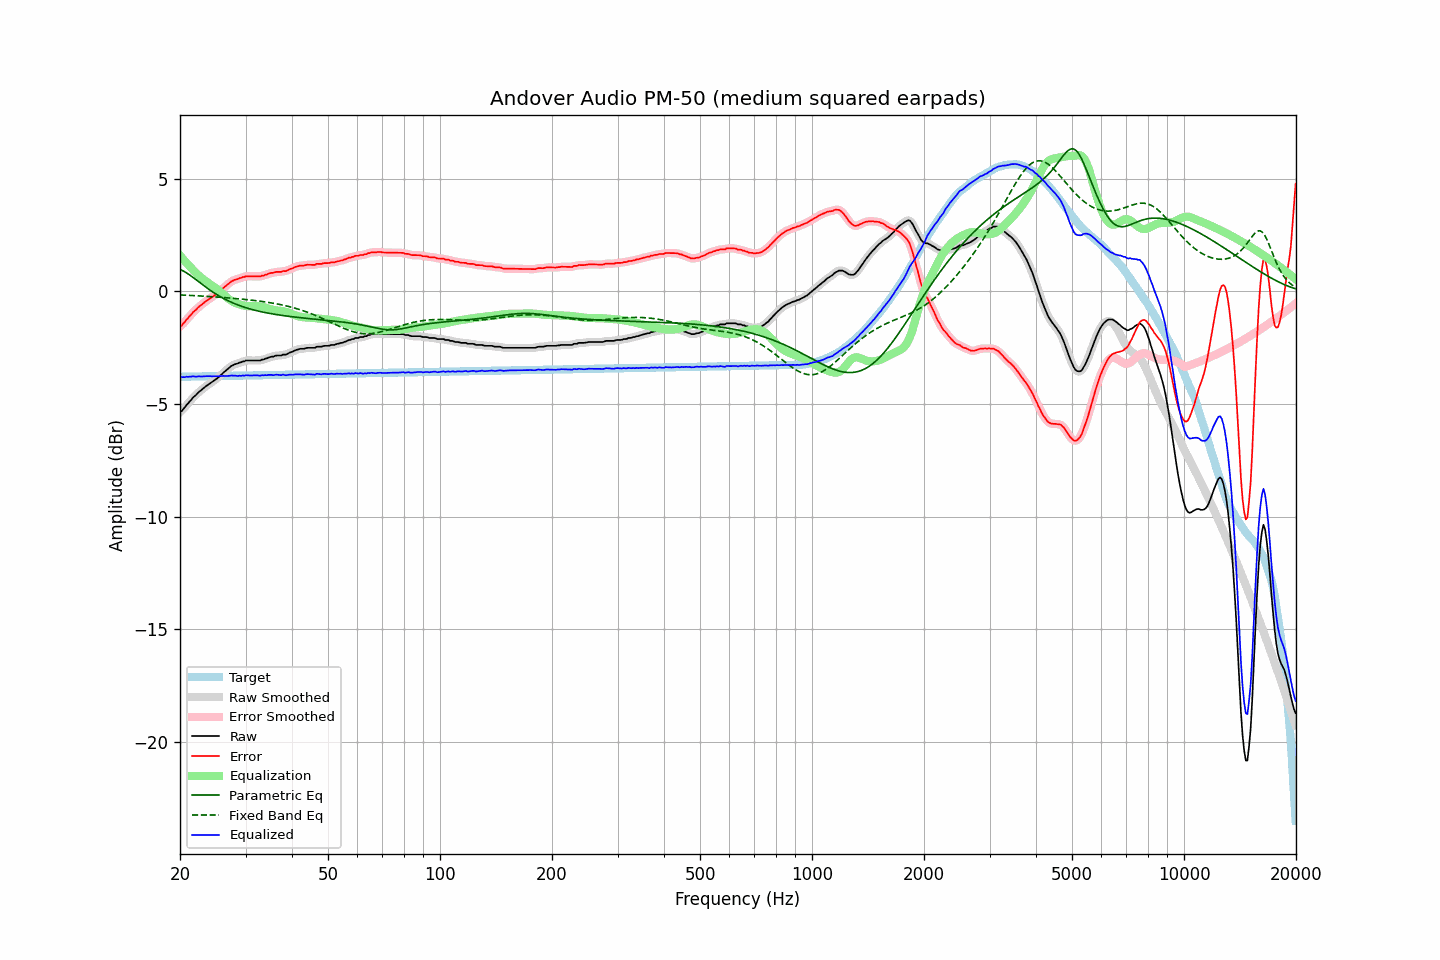

Values plotted in this chart, from the file beside it:
frequency, raw, error, smoothed, error_smoothed, equalization, parametric_eq, fixed_band_eq, equalized_raw, equalized_smoothed, target
20.00, -5.35, -1.55, -5.37, -1.57, 1.59, 0.97, -0.16, -3.76, -3.77, -3.80
20.20, -5.32, -1.53, -5.30, -1.50, 1.51, 0.94, -0.17, -3.82, -3.79, -3.79
20.40, -5.23, -1.44, -5.23, -1.43, 1.42, 0.90, -0.17, -3.81, -3.81, -3.79
20.61, -5.15, -1.36, -5.15, -1.36, 1.34, 0.86, -0.17, -3.81, -3.81, -3.79
20.81, -5.05, -1.26, -5.06, -1.27, 1.26, 0.82, -0.18, -3.79, -3.80, -3.79
21.02, -4.98, -1.19, -4.98, -1.19, 1.18, 0.77, -0.18, -3.80, -3.80, -3.79
21.23, -4.89, -1.10, -4.89, -1.10, 1.11, 0.72, -0.18, -3.79, -3.79, -3.79
21.44, -4.82, -1.03, -4.81, -1.02, 1.03, 0.67, -0.19, -3.79, -3.78, -3.79
21.66, -4.72, -0.94, -4.73, -0.95, 0.95, 0.62, -0.19, -3.77, -3.78, -3.78
21.87, -4.66, -0.88, -4.66, -0.88, 0.88, 0.57, -0.19, -3.78, -3.78, -3.78
22.09, -4.60, -0.82, -4.59, -0.81, 0.81, 0.51, -0.20, -3.79, -3.78, -3.78
22.31, -4.52, -0.74, -4.52, -0.74, 0.74, 0.46, -0.20, -3.78, -3.78, -3.78
22.54, -4.45, -0.67, -4.46, -0.68, 0.68, 0.40, -0.21, -3.77, -3.78, -3.78
22.76, -4.40, -0.62, -4.40, -0.62, 0.62, 0.35, -0.21, -3.78, -3.78, -3.78
22.99, -4.34, -0.56, -4.34, -0.56, 0.56, 0.29, -0.21, -3.78, -3.78, -3.78
23.22, -4.28, -0.51, -4.28, -0.51, 0.51, 0.24, -0.22, -3.78, -3.78, -3.78
23.45, -4.22, -0.45, -4.22, -0.45, 0.45, 0.19, -0.22, -3.77, -3.77, -3.77
23.69, -4.17, -0.40, -4.17, -0.40, 0.40, 0.14, -0.23, -3.77, -3.77, -3.77
23.92, -4.12, -0.35, -4.12, -0.35, 0.35, 0.08, -0.23, -3.77, -3.77, -3.77
24.16, -4.07, -0.30, -4.07, -0.30, 0.30, 0.03, -0.24, -3.77, -3.77, -3.77
24.40, -4.03, -0.26, -4.02, -0.26, 0.25, -0.01, -0.24, -3.78, -3.77, -3.77
24.65, -3.97, -0.20, -3.97, -0.21, 0.20, -0.06, -0.25, -3.77, -3.77, -3.77
24.89, -3.92, -0.15, -3.92, -0.16, 0.15, -0.11, -0.25, -3.77, -3.77, -3.77
25.14, -3.87, -0.11, -3.87, -0.10, 0.10, -0.15, -0.26, -3.77, -3.77, -3.76
25.39, -3.81, -0.05, -3.81, -0.05, 0.04, -0.19, -0.26, -3.77, -3.77, -3.76
25.65, -3.74, 0.02, -3.74, 0.02, -0.02, -0.24, -0.27, -3.76, -3.76, -3.76
25.91, -3.68, 0.08, -3.68, 0.08, -0.08, -0.28, -0.27, -3.76, -3.76, -3.76
26.16, -3.61, 0.15, -3.61, 0.15, -0.14, -0.32, -0.28, -3.75, -3.76, -3.76
26.43, -3.55, 0.21, -3.55, 0.21, -0.21, -0.35, -0.28, -3.76, -3.76, -3.76
26.69, -3.49, 0.27, -3.49, 0.27, -0.27, -0.39, -0.29, -3.76, -3.76, -3.76
26.96, -3.43, 0.32, -3.43, 0.33, -0.33, -0.42, -0.29, -3.76, -3.75, -3.75
27.23, -3.37, 0.38, -3.37, 0.38, -0.38, -0.46, -0.30, -3.75, -3.75, -3.75
27.50, -3.31, 0.44, -3.32, 0.43, -0.42, -0.49, -0.31, -3.73, -3.74, -3.75
27.77, -3.28, 0.47, -3.28, 0.48, -0.46, -0.52, -0.31, -3.74, -3.74, -3.75
28.05, -3.24, 0.51, -3.25, 0.50, -0.50, -0.55, -0.32, -3.74, -3.75, -3.75
28.33, -3.22, 0.53, -3.22, 0.53, -0.53, -0.58, -0.33, -3.75, -3.75, -3.75
28.62, -3.20, 0.55, -3.19, 0.55, -0.56, -0.61, -0.33, -3.76, -3.75, -3.75
28.90, -3.16, 0.58, -3.17, 0.58, -0.58, -0.63, -0.34, -3.75, -3.75, -3.74
29.19, -3.15, 0.59, -3.14, 0.60, -0.61, -0.66, -0.35, -3.76, -3.75, -3.74
29.48, -3.11, 0.63, -3.12, 0.62, -0.62, -0.68, -0.35, -3.73, -3.74, -3.74
29.78, -3.11, 0.63, -3.10, 0.64, -0.64, -0.71, -0.36, -3.75, -3.74, -3.74
30.08, -3.07, 0.67, -3.08, 0.66, -0.65, -0.73, -0.37, -3.72, -3.73, -3.74
30.38, -3.07, 0.67, -3.07, 0.67, -0.66, -0.75, -0.38, -3.73, -3.73, -3.74
30.68, -3.07, 0.67, -3.07, 0.67, -0.66, -0.77, -0.38, -3.74, -3.73, -3.74
30.99, -3.07, 0.66, -3.07, 0.66, -0.67, -0.79, -0.39, -3.74, -3.74, -3.74
31.30, -3.07, 0.66, -3.07, 0.66, -0.66, -0.81, -0.40, -3.73, -3.73, -3.73
31.61, -3.07, 0.66, -3.07, 0.66, -0.66, -0.83, -0.41, -3.73, -3.73, -3.73
31.93, -3.07, 0.66, -3.07, 0.66, -0.66, -0.85, -0.42, -3.73, -3.73, -3.73
32.24, -3.07, 0.66, -3.07, 0.66, -0.66, -0.87, -0.42, -3.73, -3.73, -3.73
32.57, -3.07, 0.66, -3.07, 0.66, -0.67, -0.88, -0.43, -3.74, -3.73, -3.73
32.89, -3.07, 0.66, -3.06, 0.67, -0.67, -0.90, -0.44, -3.75, -3.74, -3.73
33.22, -3.03, 0.69, -3.04, 0.68, -0.69, -0.92, -0.45, -3.72, -3.73, -3.73
33.55, -3.03, 0.69, -3.02, 0.70, -0.71, -0.93, -0.46, -3.74, -3.73, -3.72
33.89, -2.99, 0.73, -3.00, 0.73, -0.73, -0.94, -0.47, -3.72, -3.72, -3.72
34.23, -2.98, 0.74, -2.97, 0.75, -0.75, -0.96, -0.48, -3.73, -3.72, -3.72
34.57, -2.94, 0.78, -2.94, 0.78, -0.77, -0.97, -0.49, -3.71, -3.71, -3.72
34.92, -2.92, 0.80, -2.92, 0.79, -0.79, -0.99, -0.51, -3.71, -3.72, -3.72
35.27, -2.90, 0.82, -2.91, 0.81, -0.81, -1.00, -0.52, -3.71, -3.71, -3.72
35.62, -2.90, 0.82, -2.89, 0.83, -0.83, -1.01, -0.53, -3.73, -3.71, -3.72
35.97, -2.87, 0.84, -2.87, 0.84, -0.84, -1.02, -0.54, -3.71, -3.71, -3.71
... 635 more rows
